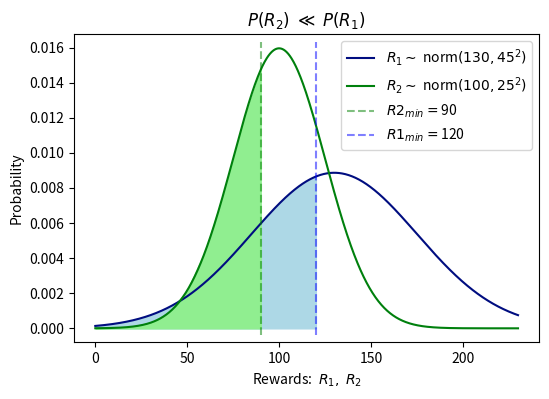

Here is the Python script that generated this plot:
import matplotlib.pyplot as plt
import numpy as np
from scipy import stats


m1, m2 = 130, 100
s1, s2 =  45,  25
x1_min  = 120
x2_min = 90

y1_color = [0, 0.05, 0.5]
y2_color = [0, 0.5, 0.05]


def normal(x, m, s):
    return np.exp(-1/2*((x - m)/s)**2)/(s*np.sqrt(2*np.pi))

m = (m1 + m2)/2
x = np.linspace(0, 2*m, 1000)
# x_fail = np.linspace(0, x_min, 1000)
# x_diff = np.linspace(-m, m, 10000)
# x_best = np.linspace(0, m, 10000)
# x_bounded = np.linspace(m1-3*s1, m1+3*s1,10000)
bx1=np.arange(0,m1,10)
bx2=np.arange(0,m2,10)



y1 = normal(x, m1, s1)
y2 = normal(x, m2, s2)
# y1_fail = normal(x_fail, m1, s1)
# y2_fail = normal(x_fail, m2, s2)
# y_diff  = normal(x_diff, m1 - m2, np.sqrt(s1**2 + s2**2))
# y_best  = normal(x_min, m1, np.sqrt(s1**2))
by1 = normal(bx1, m1, s1)
by2 = normal(bx2, m2, s2)

# fig = plt.plot(figsize=(12, 4))
fig = plt.figure(figsize=(6, 4), dpi=80)

plt.plot(x, y1, color=y1_color, label=r"$R_1 \sim$" + " norm" + fr"$\left( {m1}, {s1}^2 \right)$", zorder=20)
plt.fill_between(bx1, by1, color='lightblue', zorder=15)
plt.plot(x, y2, color=y2_color, label=r"$R_2 \sim$" + " norm" + fr"$\left( {m2}, {s2}^2 \right)$", zorder=25)
plt.fill_between(bx2, by2, color='lightgreen', zorder=15)

plt.axvline(x=x2_min, linestyle='dashed', color='g', alpha=0.5, ymin=0.025, ymax=0.975, label=r"$R2_{min} = $" + f"{x2_min}", zorder=30)
plt.axvline(x=x1_min, linestyle='dashed', color='b', alpha=0.5, ymin=0.025, ymax=0.975, label=r"$R1_{min} = $" + f"{x1_min}", zorder=30)

plt.title(r"$P(R_2) \; \ll  \; P(R_1)$")
plt.xlabel('Rewards:  ' + r'$R_1, \; R_2$')
plt.ylabel('Probability')
plt.legend()

plt.savefig('image_var.pdf', format='pdf')

plt.show()
